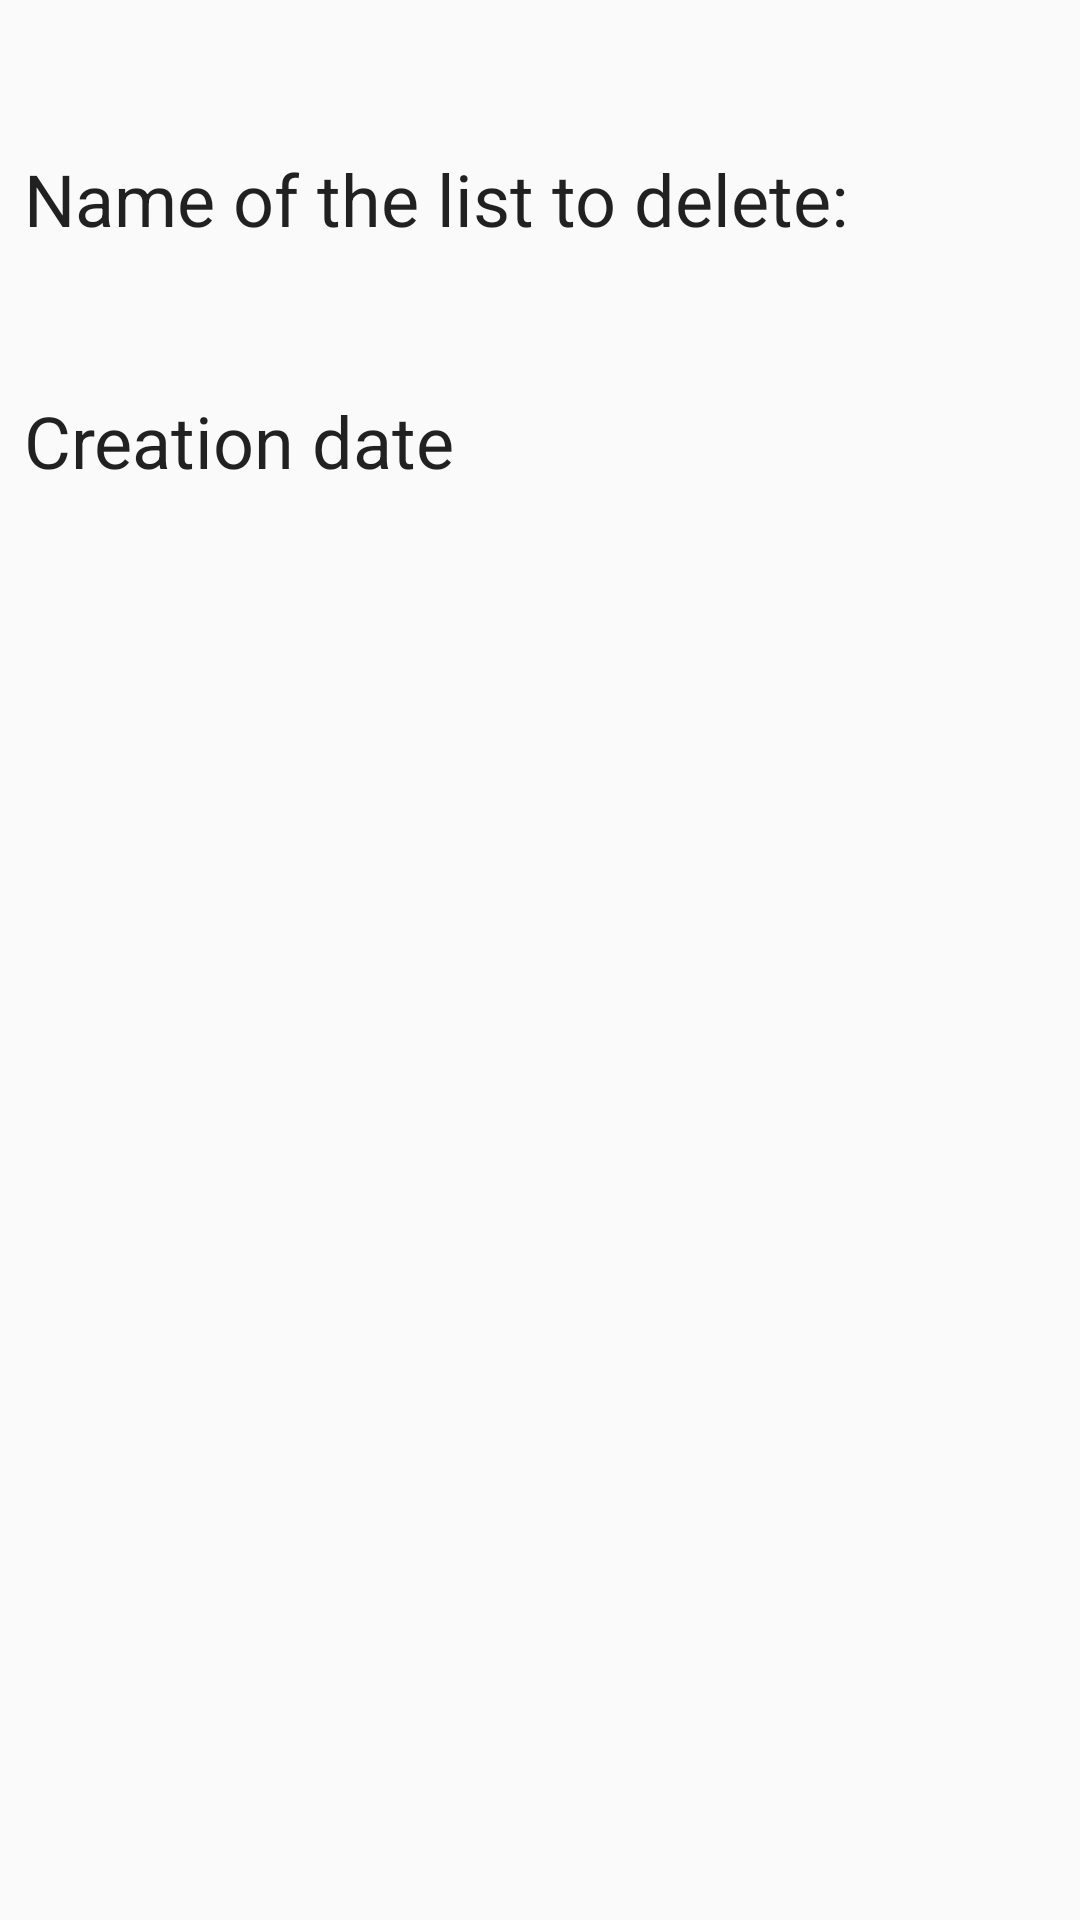

The Android layout XML behind this screen, and the referenced resources:
<!-- AndroidManifest.xml: application theme AppTheme -->
<!-- res/layout/content_apagar_lista.xml -->
<?xml version="1.0" encoding="utf-8"?>
<android.support.constraint.ConstraintLayout xmlns:android="http://schemas.android.com/apk/res/android"
    xmlns:app="http://schemas.android.com/apk/res-auto"
    xmlns:tools="http://schemas.android.com/tools"
    android:layout_width="match_parent"
    android:layout_height="match_parent"
    app:layout_behavior="@string/appbar_scrolling_view_behavior"
    tools:context=".ApagarLista"
    tools:showIn="@layout/activity_apagar_lista">

    <TextView
        android:id="@+id/textViewNomeLista"
        android:layout_width="0dp"
        android:layout_height="wrap_content"
        android:layout_marginStart="8dp"
        android:layout_marginLeft="8dp"
        android:layout_marginTop="50dp"
        android:layout_marginEnd="8dp"
        android:layout_marginRight="8dp"
        android:text="@string/nome_da_lista_a_apagar"
        android:textAppearance="@style/TextAppearance.AppCompat.Large"
        android:textSize="24sp"
        app:layout_constraintEnd_toEndOf="parent"
        app:layout_constraintHorizontal_bias="0.0"
        app:layout_constraintStart_toStartOf="parent"
        app:layout_constraintTop_toTopOf="parent" />

    <TextView
        android:id="@+id/textViewNomeDaListaAApagar"
        android:layout_width="0dp"
        android:layout_height="wrap_content"
        android:layout_marginStart="16dp"
        android:layout_marginLeft="16dp"
        android:layout_marginTop="8dp"
        android:layout_marginEnd="8dp"
        android:layout_marginRight="8dp"
        android:textSize="24sp"
        app:layout_constraintEnd_toEndOf="parent"
        app:layout_constraintStart_toStartOf="parent"
        app:layout_constraintTop_toBottomOf="@+id/textViewNomeLista" />

    <TextView
        android:id="@+id/textViewDataDeCriação"
        android:layout_width="0dp"
        android:layout_height="wrap_content"
        android:layout_marginStart="8dp"
        android:layout_marginLeft="8dp"
        android:layout_marginTop="8dp"
        android:layout_marginEnd="8dp"
        android:layout_marginRight="8dp"
        android:text="@string/data_de_cria_o"
        android:textAppearance="@style/TextAppearance.AppCompat"
        android:textSize="24sp"
        app:layout_constraintEnd_toEndOf="parent"
        app:layout_constraintStart_toStartOf="parent"
        app:layout_constraintTop_toBottomOf="@+id/textViewNomeDaListaAApagar" />

    <TextView
        android:id="@+id/textViewData"
        android:layout_width="0dp"
        android:layout_height="wrap_content"
        android:layout_marginStart="16dp"
        android:layout_marginLeft="16dp"
        android:layout_marginTop="8dp"
        android:layout_marginEnd="8dp"
        android:layout_marginRight="8dp"
        android:textSize="24sp"
        app:layout_constraintEnd_toEndOf="parent"
        app:layout_constraintStart_toStartOf="parent"
        app:layout_constraintTop_toBottomOf="@+id/textViewDataDeCriação" />
</android.support.constraint.ConstraintLayout>
<!-- res/layout/activity_apagar_lista.xml (included above) -->
<?xml version="1.0" encoding="utf-8"?>
<android.support.design.widget.CoordinatorLayout xmlns:android="http://schemas.android.com/apk/res/android"
    xmlns:app="http://schemas.android.com/apk/res-auto"
    xmlns:tools="http://schemas.android.com/tools"
    android:layout_width="match_parent"
    android:layout_height="match_parent"
    tools:context=".ApagarLista">

    <android.support.design.widget.AppBarLayout
        android:layout_width="match_parent"
        android:layout_height="wrap_content"
        android:theme="@style/AppTheme.AppBarOverlay">

        <android.support.v7.widget.Toolbar
            android:id="@+id/toolbar"
            android:layout_width="match_parent"
            android:layout_height="?attr/actionBarSize"
            android:background="#800000"
            app:popupTheme="@style/AppTheme.PopupOverlay" />

    </android.support.design.widget.AppBarLayout>

    <include layout="@layout/content_apagar_lista" />

</android.support.design.widget.CoordinatorLayout>
<!-- resources referenced by this layout -->
<resources>
  <string name="data_de_cria_o">Creation date</string>
  <string name="nome_da_lista_a_apagar">Name of the list to delete:</string>
  <style name="AppTheme.AppBarOverlay" parent="ThemeOverlay.AppCompat.Dark.ActionBar" />
  <style name="AppTheme.PopupOverlay" parent="ThemeOverlay.AppCompat.Light" />
  <style name="AppTheme" parent="Theme.AppCompat.Light.DarkActionBar">
          
  
          <item name="colorPrimary">#800000</item>
          <item name="colorPrimaryDark">#610000</item>
          <item name="colorAccent">@color/colorAccent</item>
      </style>
  <color name="colorAccent">#D81B60</color>
</resources>
